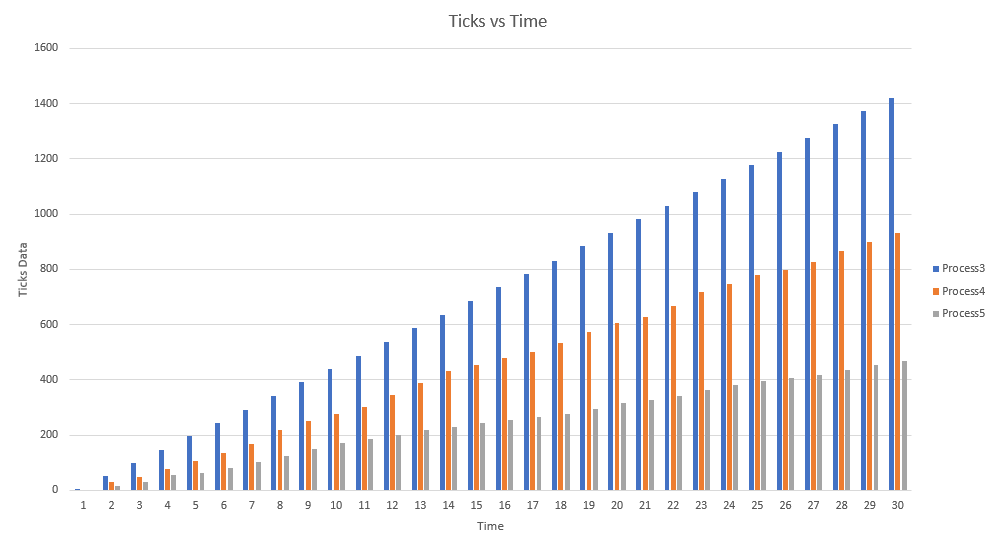

The table this chart was drawn from, first rows:
pIDs:           3, 4, 5
TICKETS:        30, 20, 30
TIME (s)         TICKS DATA:
1, 1, 0, 0, 
2, 51, 29, 16, 
3, 100, 47, 30, 
4, 147, 78, 55, 
5, 195, 105, 64, 
6, 243, 134, 80, 
7, 292, 168, 101, 
8, 341, 218, 125, 
9, 392, 251, 148, 
10, 441, 276, 170, 
11, 488, 301, 185, 
12, 537, 344, 201, 
13, 588, 387, 217, 
14, 636, 431, 231, 
15, 686, 454, 242, 
16, 735, 478, 253, 
17, 783, 499, 267, 
18, 832, 532, 278, 
19, 883, 572, 296, 
20, 933, 605, 316, 
21, 982, 629, 328, 
22, 1031, 667, 343, 
23, 1079, 719, 362, 
24, 1128, 747, 382, 
25, 1177, 781, 396, 
26, 1226, 799, 408, 
27, 1275, 825, 418, 
28, 1325, 867, 437, 
29, 1373, 900, 453, 
30, 1422, 930, 468, 
